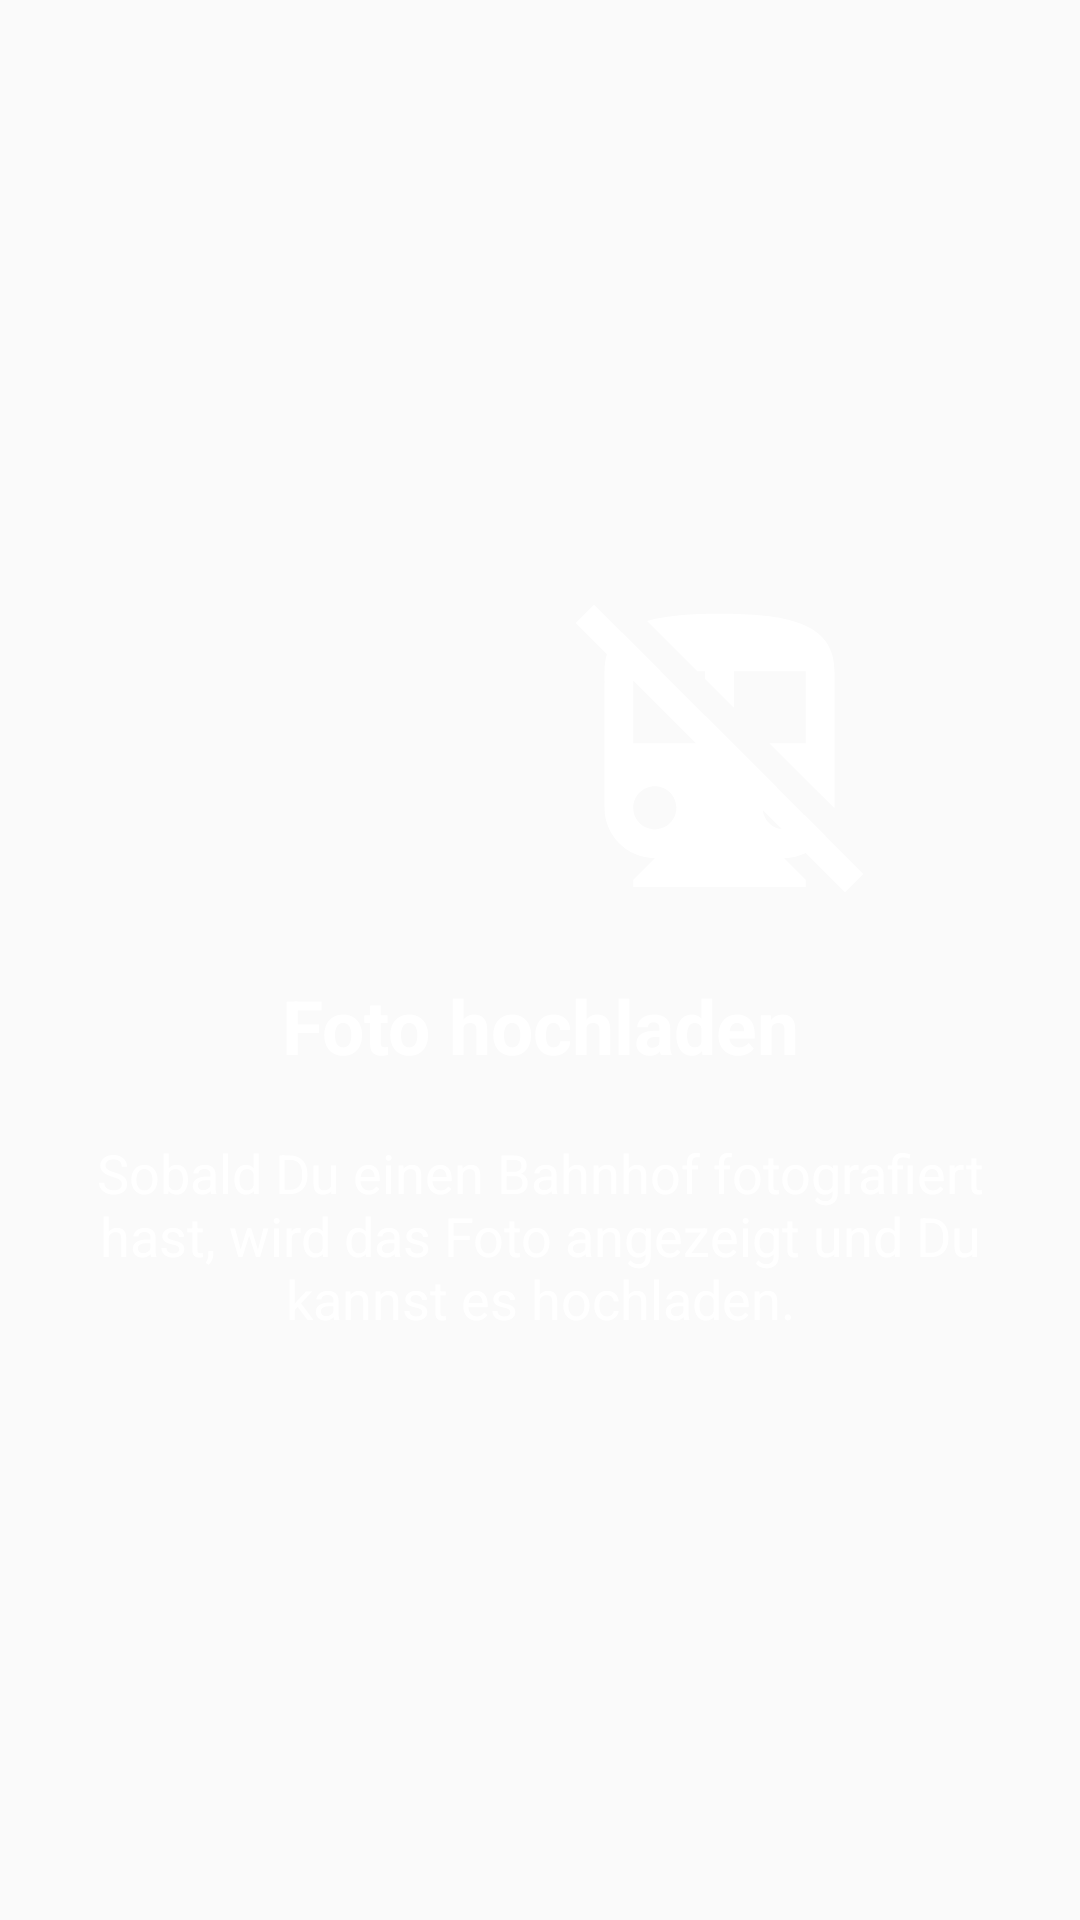

Android layout source for this screen:
<!-- AndroidManifest.xml: application theme AppTheme -->
<!-- res/layout/intro_slider5.xml -->
<?xml version="1.0" encoding="utf-8"?>
<RelativeLayout xmlns:android="http://schemas.android.com/apk/res/android"
    android:layout_width="match_parent" android:layout_height="match_parent"
    android:background="@color/introSlider5">
    <LinearLayout
        android:layout_width="wrap_content"
        android:layout_height="wrap_content"
        android:layout_centerInParent="true"
        android:gravity="center_horizontal"
        android:orientation="vertical">
        <LinearLayout
            android:layout_width="wrap_content"
            android:layout_height="wrap_content">

        <ImageView
            android:layout_width="120dp"
            android:layout_height="120dp"
            android:src="@drawable/ic_file_upload_white_24dp" />
            <ImageView
                android:layout_width="115dp"
                android:layout_height="115dp"
                android:src="@drawable/ic_remove_station_red_48px"
                android:tint="@color/colorActions" />
        </LinearLayout>

        <TextView
            android:layout_width="wrap_content"
            android:layout_height="wrap_content"
            android:text="@string/title_slider5"
            android:layout_marginTop="10dp"
            android:textAlignment="center"
            android:textColor="@android:color/white"
            android:textSize="25sp"
            android:textStyle="bold"/>
        <TextView
            android:layout_width="wrap_content"
            android:layout_height="wrap_content"
            android:layout_marginTop="20dp"
            android:paddingLeft="30dp"
            android:paddingRight="30dp"
            android:text="@string/text_intro_slider5"
            android:textAlignment="center"
            android:textColor="@android:color/white"
            android:textSize="18sp"
            />

    </LinearLayout>

</RelativeLayout>
<!-- resources referenced by this layout -->
<resources>
  <color name="colorActions">#ffffff</color>
  <!-- drawable ic_remove_station_red_48px (drawable) -->
  <vector android:height="48dp" android:viewportHeight="24"
      android:viewportWidth="24" android:width="48dp" xmlns:android="http://schemas.android.com/apk/res/android">
      <path android:fillColor="#c71c4d" android:pathData="M3.2734,1.377L2.0039,2.6484L4.168,4.8125C4.0589,5.1644 4,5.5571 4,6L4,15.5C4,17.43 5.57,19 7.5,19L6,20.5L6,21L18,21L18,20.5L16.5,19C17.0402,19 17.5466,18.8679 18.0039,18.6484L20.7324,21.377L22.0039,20.1074L19.3789,17.4824C19.3822,17.4776 19.3834,17.4716 19.3867,17.4668L17.9102,15.9902C17.908,15.9964 17.9085,16.0036 17.9063,16.0098L15.9902,14.0938C15.9964,14.0915 16.0036,14.092 16.0098,14.0898L11,9.0801L11,9.1035L7.8965,6L7.9199,6L5.2285,3.3086C5.2242,3.3119 5.2191,3.315 5.2148,3.3184L3.2734,1.377zM12,2C10.081,2 8.333,2.1033 6.957,2.498L10.459,6L11,6L11,6.541L13,8.541L13,6L18,6L18,11L15.4609,11L19.998,15.5371C19.9982,15.5245 20,15.5126 20,15.5L20,6C20,2.5 16.42,2 12,2zM6,6.6445L10.3555,11L6,11L6,6.6445zM7.5,14C8.33,14 9,14.67 9,15.5C9,16.33 8.33,17 7.5,17C6.67,17 6,16.33 6,15.5C6,14.67 6.67,14 7.5,14zM15.0176,15.6621L16.3379,16.9824C15.6396,16.9067 15.0933,16.3604 15.0176,15.6621z"/>
  </vector>
  <string name="text_intro_slider5">As soon as you have taken a photo, it will be displayed and you can upload it.</string>
  <string name="title_slider5">Upload photo</string>
  <style name="AppTheme" parent="Theme.AppCompat.Light.DarkActionBar">
          
          <item name="colorPrimary">@color/colorPrimary</item>
          <item name="colorPrimaryDark">@color/colorPrimaryDark</item>
          <item name="colorAccent">@color/colorAccent</item>
  
      </style>
  <color name="colorPrimary">#c71c4d</color>
  <color name="colorPrimaryDark">#C71C4D</color>
  <color name="colorAccent">#D0C332</color>
</resources>
